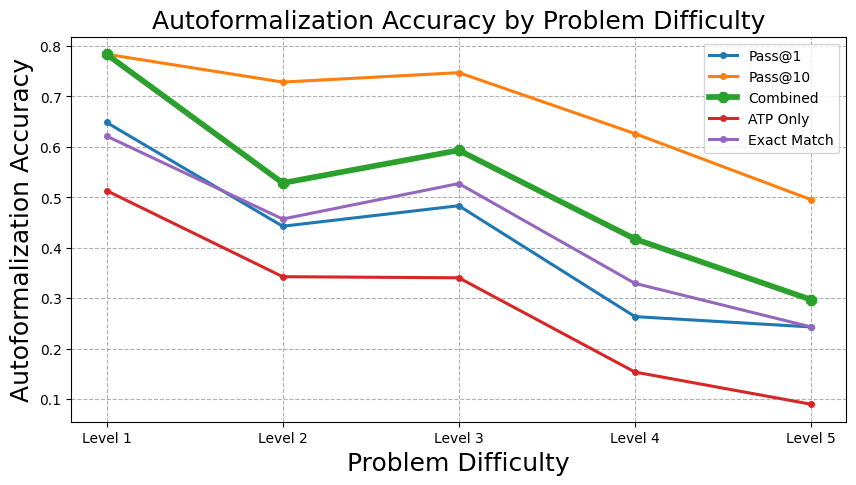

Generate this figure with matplotlib:
import matplotlib.pyplot as plt
import numpy as np

levels = ['Level 1', 'Level 2', 'Level 3', 'Level 4', 'Level 5'] 
pass_at_1 = [0.6486486486486487, 0.44285714285714284, 0.4835164835164835, 0.26373626373626374, 0.24324324324324326]  
pass_at_10 = [0.7837837837837838, 0.7285714285714285, 0.7472527472527473, 0.6263736263736264, 0.4954954954954955]  
naive_pred = [0.5135135135135135, 0.34285714285714286, 0.34065934065934067, 0.15384615384615385, 0.09009009009009009]  
naive_majority_pred = [0.6216216216216216, 0.45714285714285713, 0.5274725274725275, 0.32967032967032966, 0.24324324324324326]  
symbolic_pred = [0.7837837837837838, 0.5285714285714286, 0.5934065934065934, 0.3956043956043956, 0.3063063063063063]  
semantic_pred = [0.7297297297297297, 0.5857142857142857, 0.5054945054945055, 0.4065934065934066, 0.3153153153153153]  
cluster_pred = [0.7837837837837838, 0.5285714285714286, 0.5934065934065934, 0.4175824175824176, 0.2972972972972973]  

fontsize = 18
plt.rcParams["font.family"] = "Times New Roman"
# plt.rcParams['text.usetex'] = True
plt.rcParams["mathtext.fontset"] = "stix"
# plt.rc("font", size=fontsize)
plt.figure(figsize=(10, 5))
# 绘制三条曲线
plt.plot(levels, pass_at_1,marker=".", markersize=8, label='Pass@1',linewidth=2.2)
plt.plot(levels, pass_at_10,marker=".", markersize=8, label='Pass@10',linewidth=2.2)
plt.plot(levels, cluster_pred,marker="8", markersize=8, label='Combined',linewidth=4.1)
plt.plot(levels, naive_pred,marker=".", markersize=8, label='ATP Only',linewidth=2.2)
plt.plot(levels, naive_majority_pred,marker=".", markersize=8, label='Exact Match',linewidth=2.2)

# 添加标签和标题
plt.xlabel('Problem Difficulty', fontsize=fontsize)
plt.ylabel('Autoformalization Accuracy', fontsize=fontsize)
plt.title('Autoformalization Accuracy by Problem Difficulty', fontsize=fontsize)
# plt.title('Save Human check times per problem')

plt.grid(True, linestyle='--')
# 添加图例
plt.legend()
# 保存图形为 PDF 矢量格式
plt.savefig('difficulty_level.pdf', format='pdf', bbox_inches='tight')

# 显示图形
plt.show()
